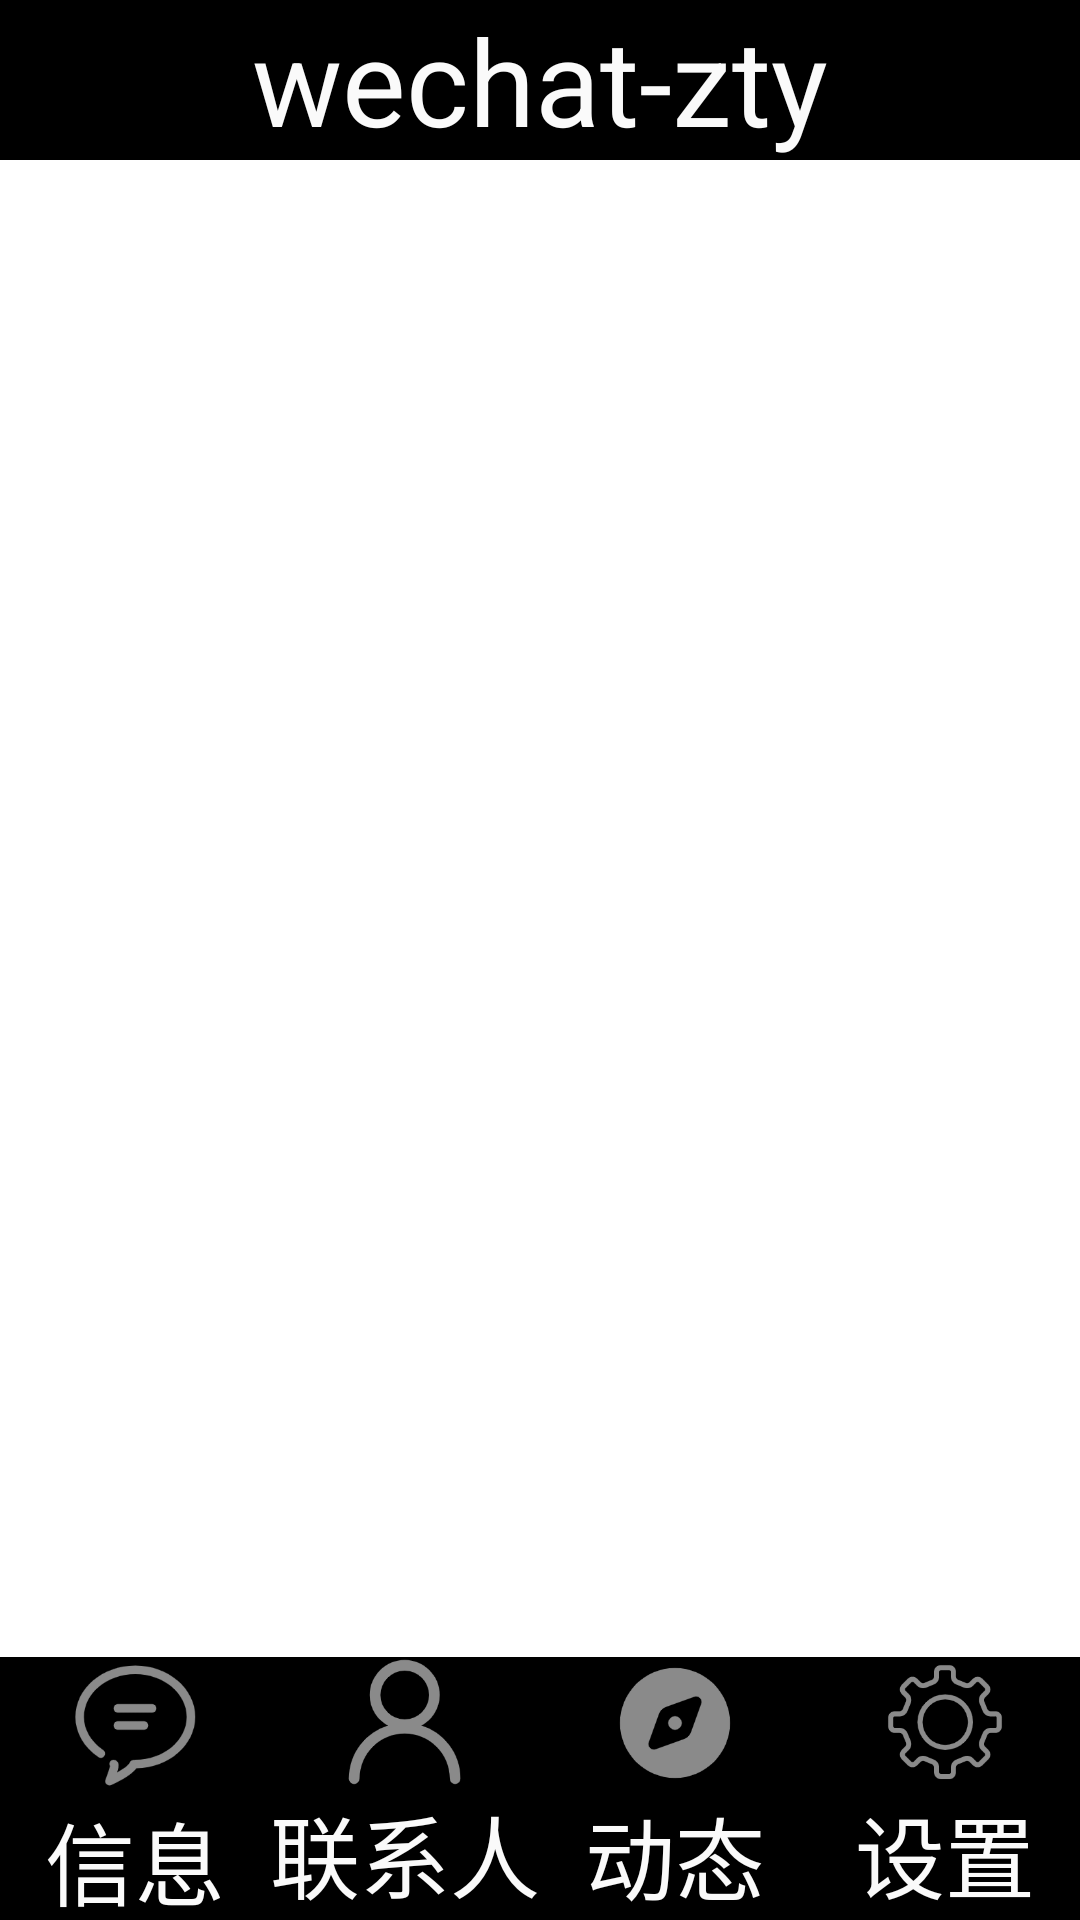

Here is an Android app screen rendered from its layout file. Give the layout XML and the strings, colors and styles it references.
<!-- AndroidManifest.xml: application theme Theme.Myworkzty -->
<!-- res/layout/activity_main.xml -->
<?xml version="1.0" encoding="utf-8"?>
<LinearLayout xmlns:android="http://schemas.android.com/apk/res/android"
    xmlns:app="http://schemas.android.com/apk/res-auto"
    xmlns:tools="http://schemas.android.com/tools"
    android:layout_width="match_parent"
    android:layout_height="match_parent"
    android:orientation="vertical"
    tools:context=".MainActivity"
    >

    <include
        layout="@layout/top"
        />

    <FrameLayout
        android:id="@+id/id_content"
        android:layout_width="match_parent"
        android:layout_height="wrap_content"
        android:layout_weight="1">

    </FrameLayout>

    <include
        layout="@layout/bottom"
        android:layout_width="match_parent"
        android:layout_height="wrap_content" />

</LinearLayout>
<!-- res/layout/top.xml (included above) -->
<?xml version="1.0" encoding="utf-8"?>
<LinearLayout xmlns:android="http://schemas.android.com/apk/res/android"
    android:layout_width="match_parent"
    android:layout_height="wrap_content"
    android:orientation="vertical">

    <TextView
        android:id="@+id/textView"
        android:layout_width="match_parent"
        android:layout_height="match_parent"
        android:background="@color/black"
        android:gravity="center_horizontal"
        android:text="wechat-zty"
        android:textColor="#FAFAFA"
        android:textSize="40sp" />
</LinearLayout>
<!-- res/layout/bottom.xml (included above) -->
<?xml version="1.0" encoding="utf-8"?>
<LinearLayout xmlns:android="http://schemas.android.com/apk/res/android"
    xmlns:app="http://schemas.android.com/apk/res-auto"
    xmlns:tools="http://schemas.android.com/tools"
    android:layout_width="match_parent"
    android:layout_height="wrap_content"
    android:baselineAligned="false">

    <LinearLayout
        android:id="@+id/LinearLayout"
        android:layout_width="match_parent"
        android:layout_height="match_parent"
        android:layout_weight="1"
        android:baselineAligned="false"
        android:orientation="vertical">

        <ImageView
            android:src="@drawable/message"
            android:id="@+id/imageView2"
            android:layout_width="match_parent"
            android:layout_height="31dp"
            android:layout_weight="1"
            android:background="@color/black"
            tools:srcCompat="@drawable/message"
            android:contentDescription="TODO" />

        <TextView
            android:id="@+id/textView1"
            android:layout_width="match_parent"
            android:layout_height="27dp"
            android:layout_weight="1"
            android:background="@color/black"
            android:gravity="center_horizontal"
            android:text="信息"
            android:textColor="#FAFAFA"
            android:textSize="30sp" />

    </LinearLayout>

    <LinearLayout
        android:id="@+id/LinearLayout1"
        android:layout_width="match_parent"
        android:layout_height="match_parent"
        android:layout_weight="1"
        android:orientation="vertical">

        <ImageView
            android:id="@+id/imageView1"
            android:src="@drawable/people"
            android:layout_width="match_parent"
            android:layout_height="43dp"
            android:layout_weight="1"
            android:background="@color/black"
            tools:srcCompat="@drawable/people"
            android:contentDescription="TODO" />

        <TextView
            android:id="@+id/textView2"
            android:layout_width="match_parent"
            android:layout_height="wrap_content"
            android:layout_weight="1"
            android:background="@color/black"
            android:gravity="center_horizontal"
            android:text="联系人"
            android:textColor="#FAFAFA"
            android:textSize="30sp" />

    </LinearLayout>

    <LinearLayout
        android:id="@+id/LinearLayout2"
        android:layout_width="match_parent"
        android:layout_height="match_parent"
        android:layout_weight="1"
        android:orientation="vertical">

        <ImageView
            android:id="@+id/imageView3"
            android:src="@drawable/discover"
            android:layout_width="match_parent"
            android:layout_height="44dp"
            android:layout_weight="1"
            android:background="@color/black"
            tools:srcCompat="@drawable/discover"
            android:contentDescription="TODO" />

        <TextView
            android:id="@+id/textView3"
            android:layout_width="match_parent"
            android:layout_height="wrap_content"
            android:layout_weight="1"
            android:background="@color/black"
            android:gravity="center_horizontal"
            android:text="动态"
            android:textColor="#FAFAFA"
            android:textSize="30sp" />

    </LinearLayout>

    <LinearLayout
        android:id="@+id/LinearLayout3"
        android:layout_width="match_parent"
        android:layout_height="match_parent"
        android:layout_weight="1"
        android:orientation="vertical">

        <ImageView
            android:id="@+id/imageView4"
            android:layout_width="match_parent"
            android:layout_height="43dp"
            android:layout_weight="1"
            android:src="@drawable/settings"
            android:background="@color/black"
            tools:srcCompat="@drawable/settings"
            android:contentDescription="TODO" />

        <TextView
            android:id="@+id/textView4"
            android:layout_width="match_parent"
            android:layout_height="wrap_content"
            android:layout_weight="1"
            android:background="@color/black"
            android:gravity="center_horizontal"
            android:text="设置"
            android:textColor="#FAFAFA"
            android:textSize="30sp" />

    </LinearLayout>

</LinearLayout>
<!-- resources referenced by this layout -->
<resources>
  <!-- drawable discover: png bitmap (drawable-v24, 6522 bytes) -->
  <!-- drawable message: png bitmap (drawable-v24, 7902 bytes) -->
  <!-- drawable people: png bitmap (drawable-v24, 7670 bytes) -->
  <!-- drawable settings: png bitmap (drawable-v24, 8601 bytes) -->
  <style name="Theme.Myworkzty" parent="Theme.MaterialComponents.DayNight.DarkActionBar">
          
          <item name="colorPrimary">@color/purple_500</item>
          <item name="colorPrimaryVariant">@color/purple_700</item>
          <item name="colorOnPrimary">@color/white</item>
          
          <item name="colorSecondary">@color/teal_200</item>
          <item name="colorSecondaryVariant">@color/teal_700</item>
          <item name="colorOnSecondary">@color/black</item>
          
          <item name="android:statusBarColor" tools:targetApi="l">?attr/colorPrimaryVariant</item>
          
      </style>
  <!-- not gathered from this repository: default colours our renderer supplied (Android Studio template values) -->
  <color name="purple_500">#FF6200EE</color>
  <color name="purple_700">#FF3700B3</color>
  <color name="teal_200">#FF03DAC5</color>
  <color name="teal_700">#FF018786</color>
  <color name="black">#FF000000</color>
  <color name="white">#FFFFFFFF</color>
</resources>
